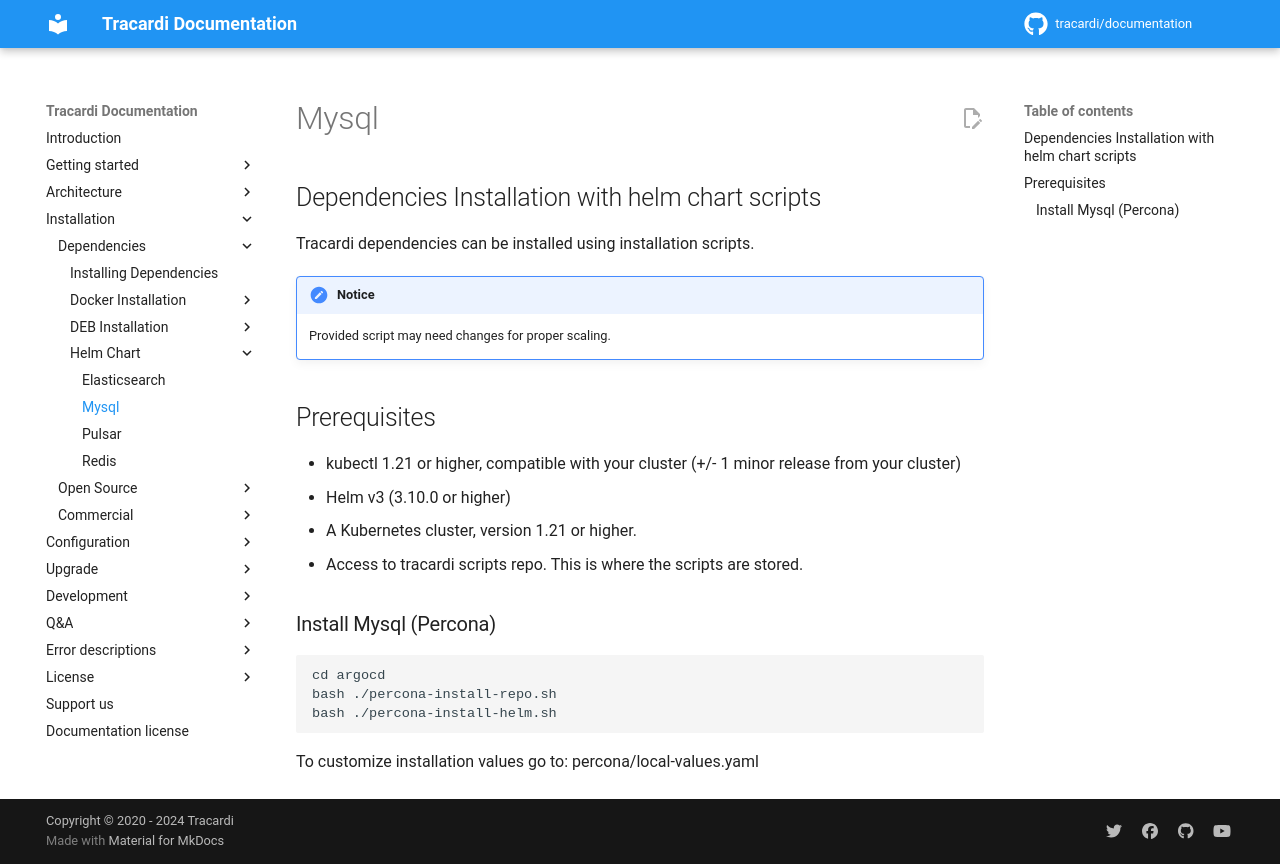

repository: Tracardi/documentation · page: 1.1.x/installation/dependencies/helm/mysql/index.html · generator: mkdocs

## Dependencies Installation with helm chart scripts

Tracardi dependencies can be installed using installation scripts. 

!!! Notice 
    
    Provided script may need changes for proper scaling.

## Prerequisites

* kubectl 1.21 or higher, compatible with your cluster (+/- 1 minor release from your cluster)
* Helm v3 (3.10.0 or higher)
* A Kubernetes cluster, version 1.21 or higher.
* Access to tracardi scripts repo. This is where the scripts are stored.

### Install Mysql (Percona)

```
cd argocd
bash ./percona-install-repo.sh
bash ./percona-install-helm.sh
```

To customize installation values go to: percona/local-values.yaml
